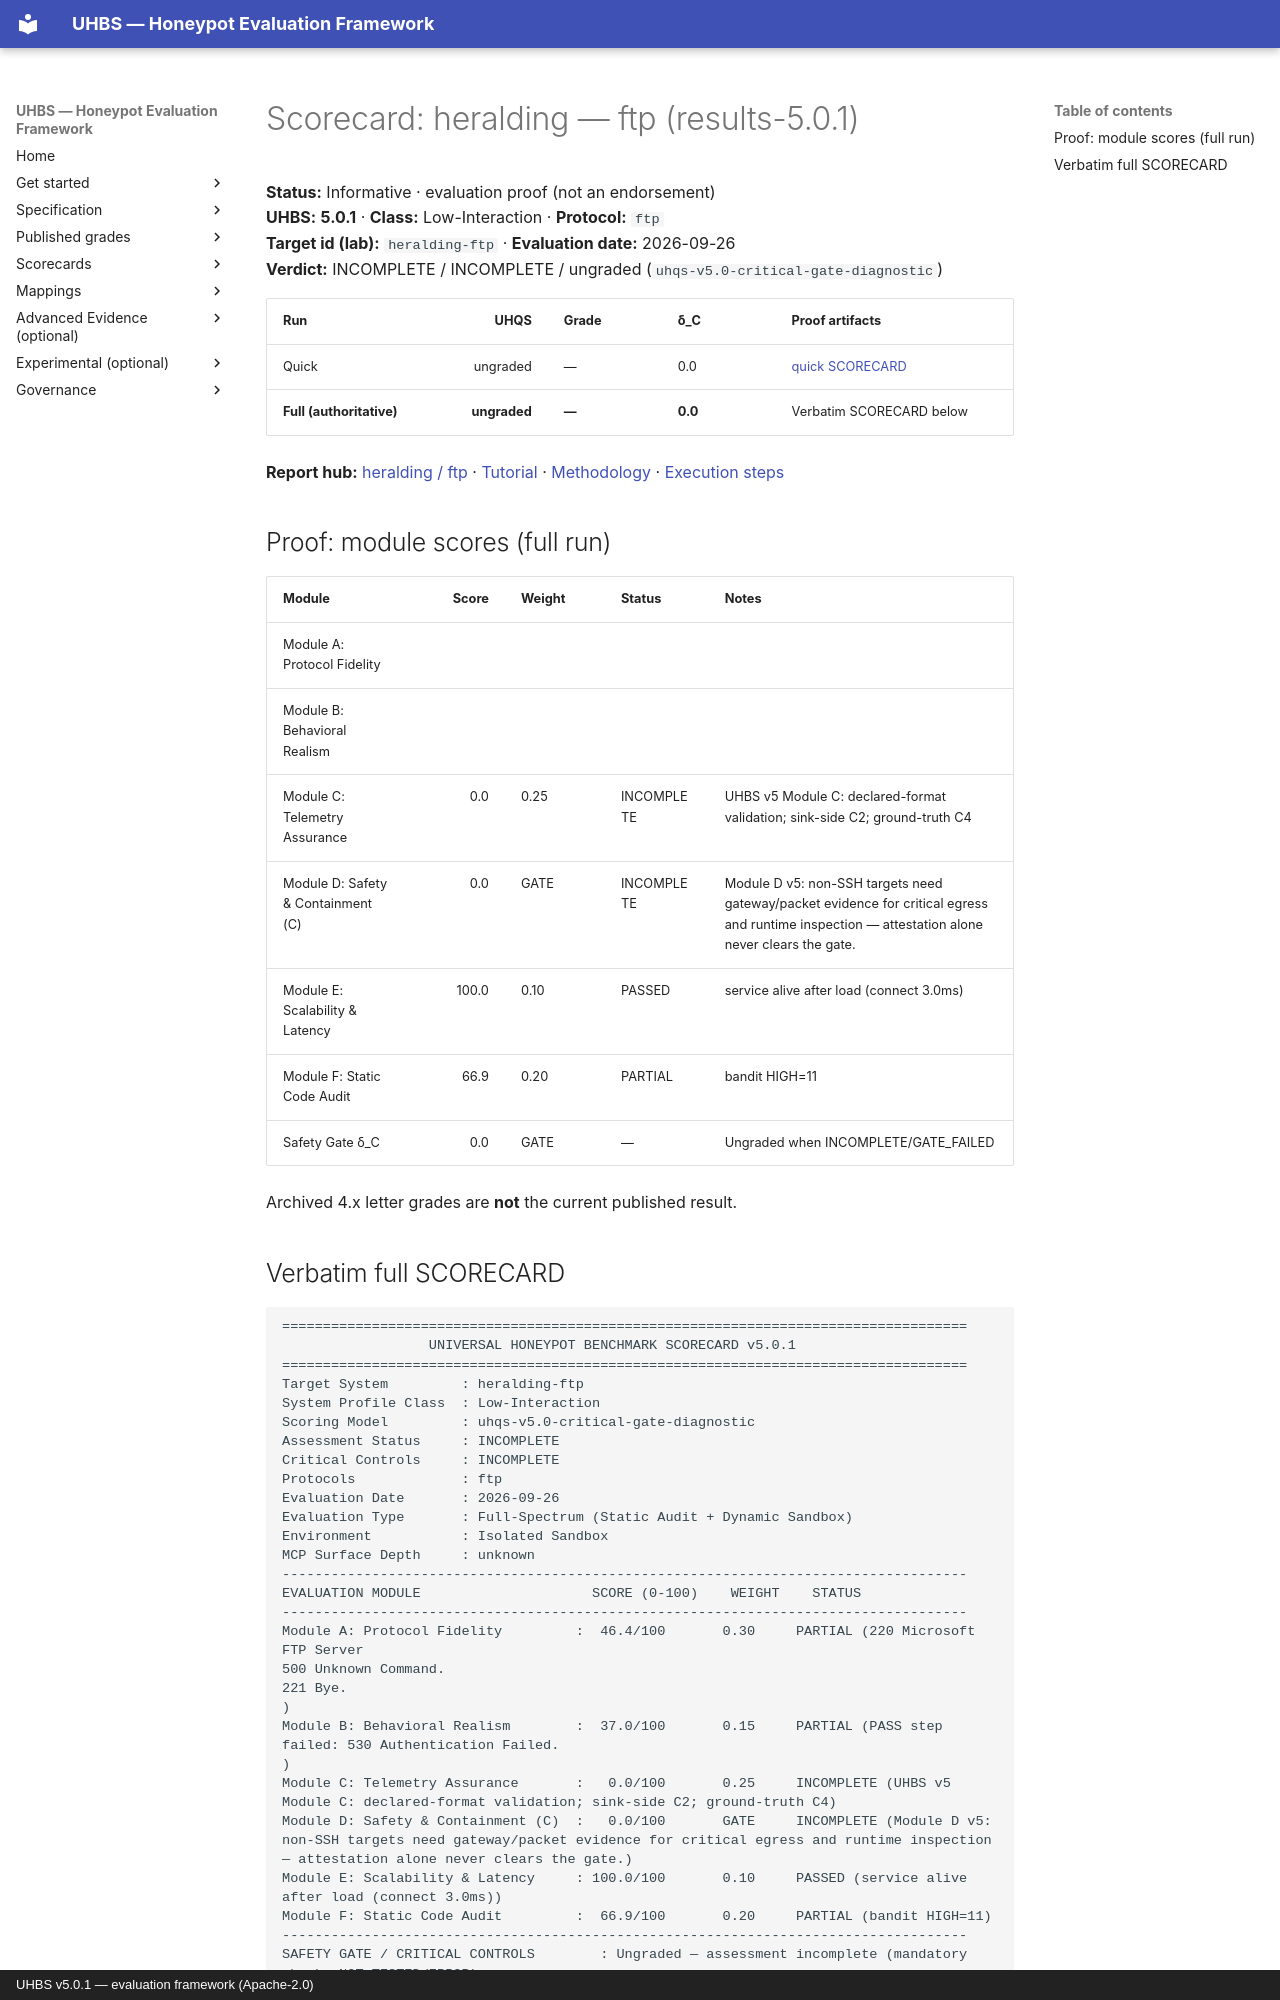

repository: uhbs/uhbs-standard · page: scorecards/heralding-ftp/index.html · generator: mkdocs · copyright: UHBS v5.0.1 — evaluation framework (Apache-2.0)

# Scorecard: heralding — ftp (results-5.0.1)

**Status:** Informative · evaluation proof (not an endorsement)  
**UHBS:** **5.0.1** · **Class:** Low-Interaction · **Protocol:** `ftp`  
**Target id (lab):** `heralding-ftp` · **Evaluation date:** 2026-09-26  
**Verdict:** INCOMPLETE / INCOMPLETE / ungraded (`uhqs-v5.0-critical-gate-diagnostic`)

| Run | UHQS | Grade | δ_C | Proof artifacts |
| --- | ---: | --- | --- | --- |
| Quick | ungraded | — | 0.0 | [quick SCORECARD](../conformance/latest/results-5.0.1/heralding/ftp/quick/SCORECARD.txt) |
| **Full (authoritative)** | **ungraded** | **—** | **0.0** | Verbatim SCORECARD below |

**Report hub:** [heralding / ftp](../conformance/latest/results-5.0.1/heralding/ftp/index.md) · [Tutorial](../conformance/latest/results-5.0.1/heralding/TUTORIAL.md) · [Methodology](../conformance/latest/results-5.0.1/heralding/METHODOLOGY.md) · [Execution steps](../conformance/latest/results-5.0.1/heralding/ftp/EXECUTION-STEPS.md)

## Proof: module scores (full run)

| Module | Score | Weight | Status | Notes |
| --- | ---: | --- | --- | --- |
| Module A: Protocol Fidelity |  |  |  |  |
| Module B: Behavioral Realism |  |  |  |  |
| Module C: Telemetry Assurance | 0.0 | 0.25 | INCOMPLETE | UHBS v5 Module C: declared-format validation; sink-side C2; ground-truth C4 |
| Module D: Safety & Containment (C) | 0.0 | GATE | INCOMPLETE | Module D v5: non-SSH targets need gateway/packet evidence for critical egress and runtime inspection — attestation alone never clears the gate. |
| Module E: Scalability & Latency | 100.0 | 0.10 | PASSED | service alive after load (connect 3.0ms) |
| Module F: Static Code Audit | 66.9 | 0.20 | PARTIAL | bandit HIGH=11 |
| Safety Gate δ_C | 0.0 | GATE | — | Ungraded when INCOMPLETE/GATE_FAILED |

Archived 4.x letter grades are **not** the current published result.
